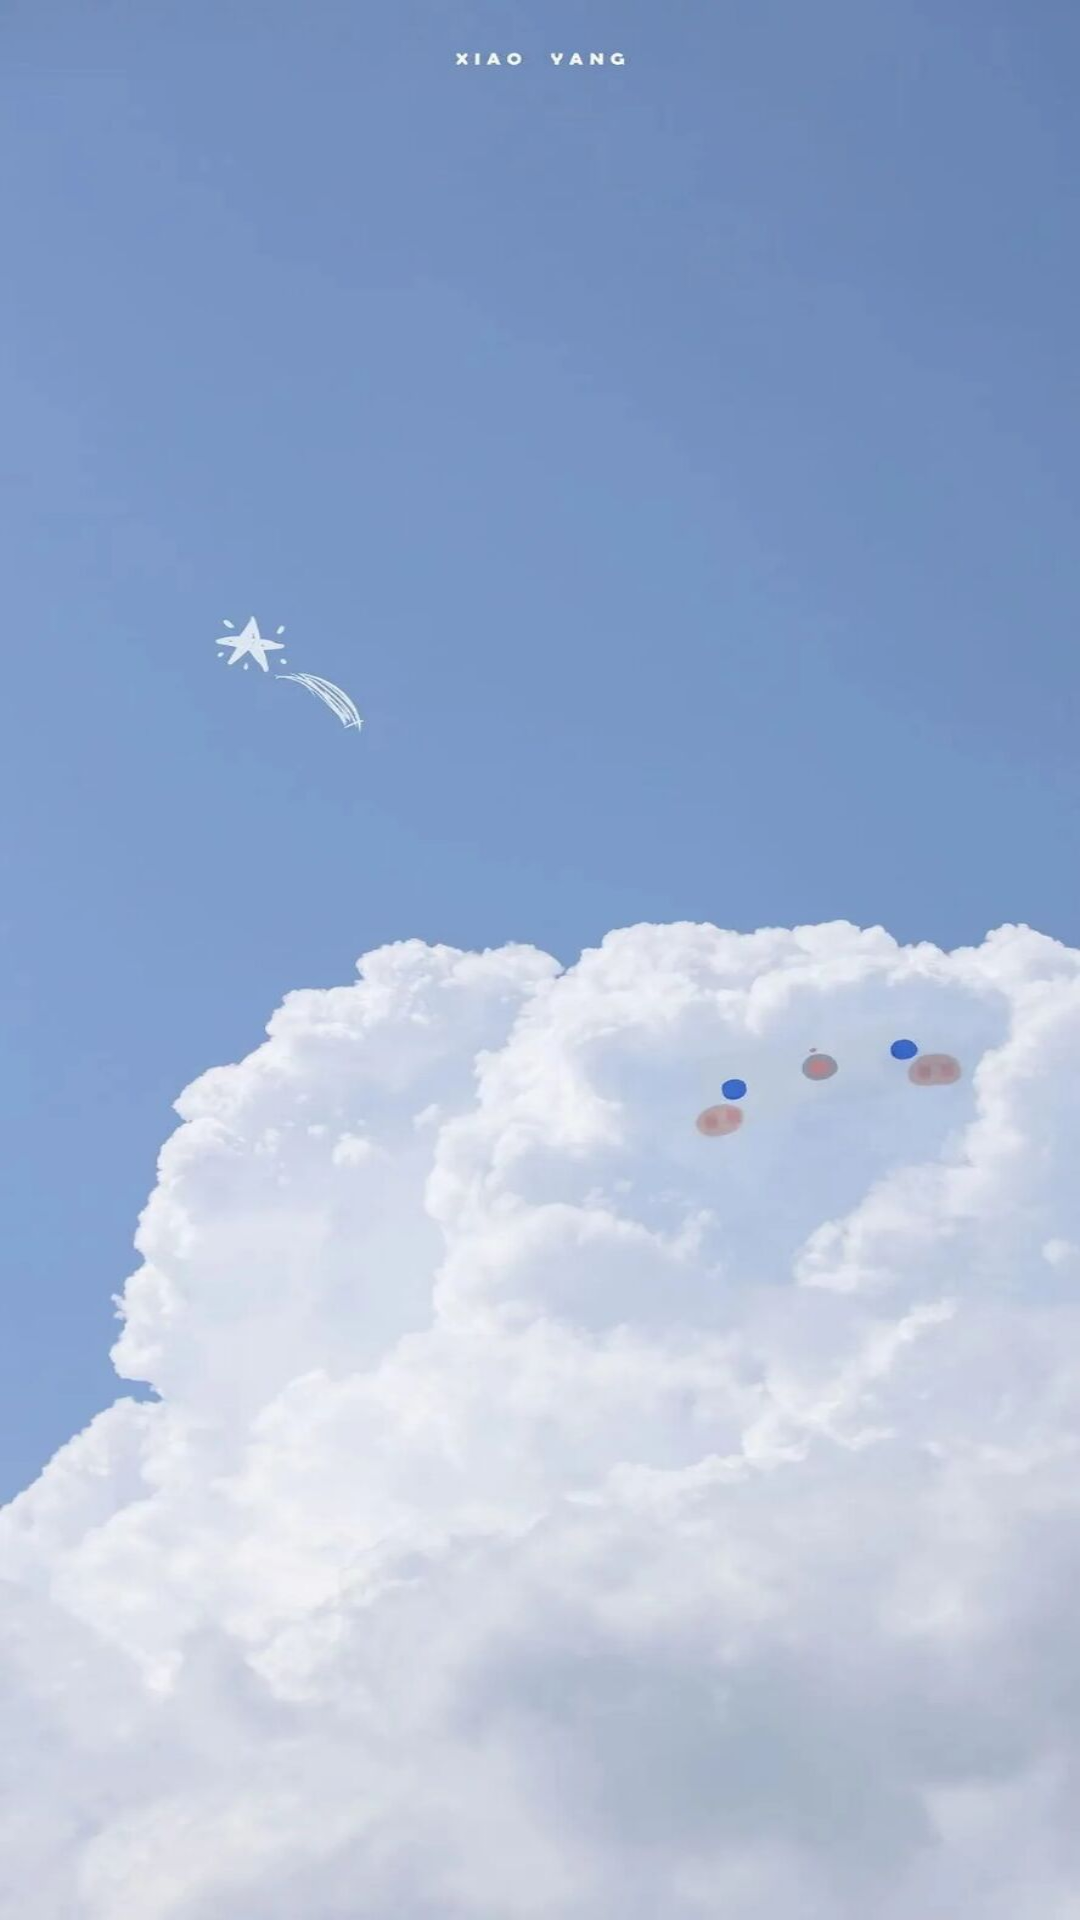

The Android layout XML behind this screen, and the referenced resources:
<!-- AndroidManifest.xml: application theme Theme.Yqyb -->
<!-- res/layout/activity_main.xml -->
<?xml version="1.0" encoding="utf-8"?>
<RelativeLayout xmlns:android="http://schemas.android.com/apk/res/android"
    xmlns:app="http://schemas.android.com/apk/res-auto"
    xmlns:tools="http://schemas.android.com/tools"
    android:layout_width="match_parent"
    android:layout_height="match_parent"
    tools:context=".activity.MainActivity">

    <androidx.viewpager.widget.ViewPager
        android:id="@+id/showVp"
        android:background="@drawable/beijing1"
        android:layout_width="match_parent"
        android:layout_height="match_parent">

    </androidx.viewpager.widget.ViewPager>
    <ImageView
        android:layout_margin="10dp"
        android:id="@+id/addIv"
        android:src="@drawable/add"
        android:layout_width="30sp"
        android:layout_height="30sp">

    </ImageView>


</RelativeLayout>
<!-- resources referenced by this layout -->
<resources>
  <!-- drawable beijing1: jpg bitmap (drawable, 49502 bytes) -->
  <style name="Theme.Yqyb" parent="Theme.MaterialComponents.DayNight.DarkActionBar">
          
          <item name="colorPrimary">@color/purple_500</item>
          <item name="colorPrimaryVariant">@color/purple_700</item>
          <item name="colorOnPrimary">@color/white</item>
          
          <item name="colorSecondary">@color/teal_200</item>
          <item name="colorSecondaryVariant">@color/teal_700</item>
          <item name="colorOnSecondary">@color/black</item>
          
          <item name="android:statusBarColor" tools:targetApi="l">?attr/colorPrimaryVariant</item>
          
      </style>
  <!-- not gathered from this repository: default colours our renderer supplied (Android Studio template values) -->
  <color name="purple_500">#FF6200EE</color>
  <color name="purple_700">#FF3700B3</color>
  <color name="teal_200">#FF03DAC5</color>
  <color name="teal_700">#FF018786</color>
  <color name="black">#FF000000</color>
  <color name="white">#FFFFFFFF</color>
</resources>
